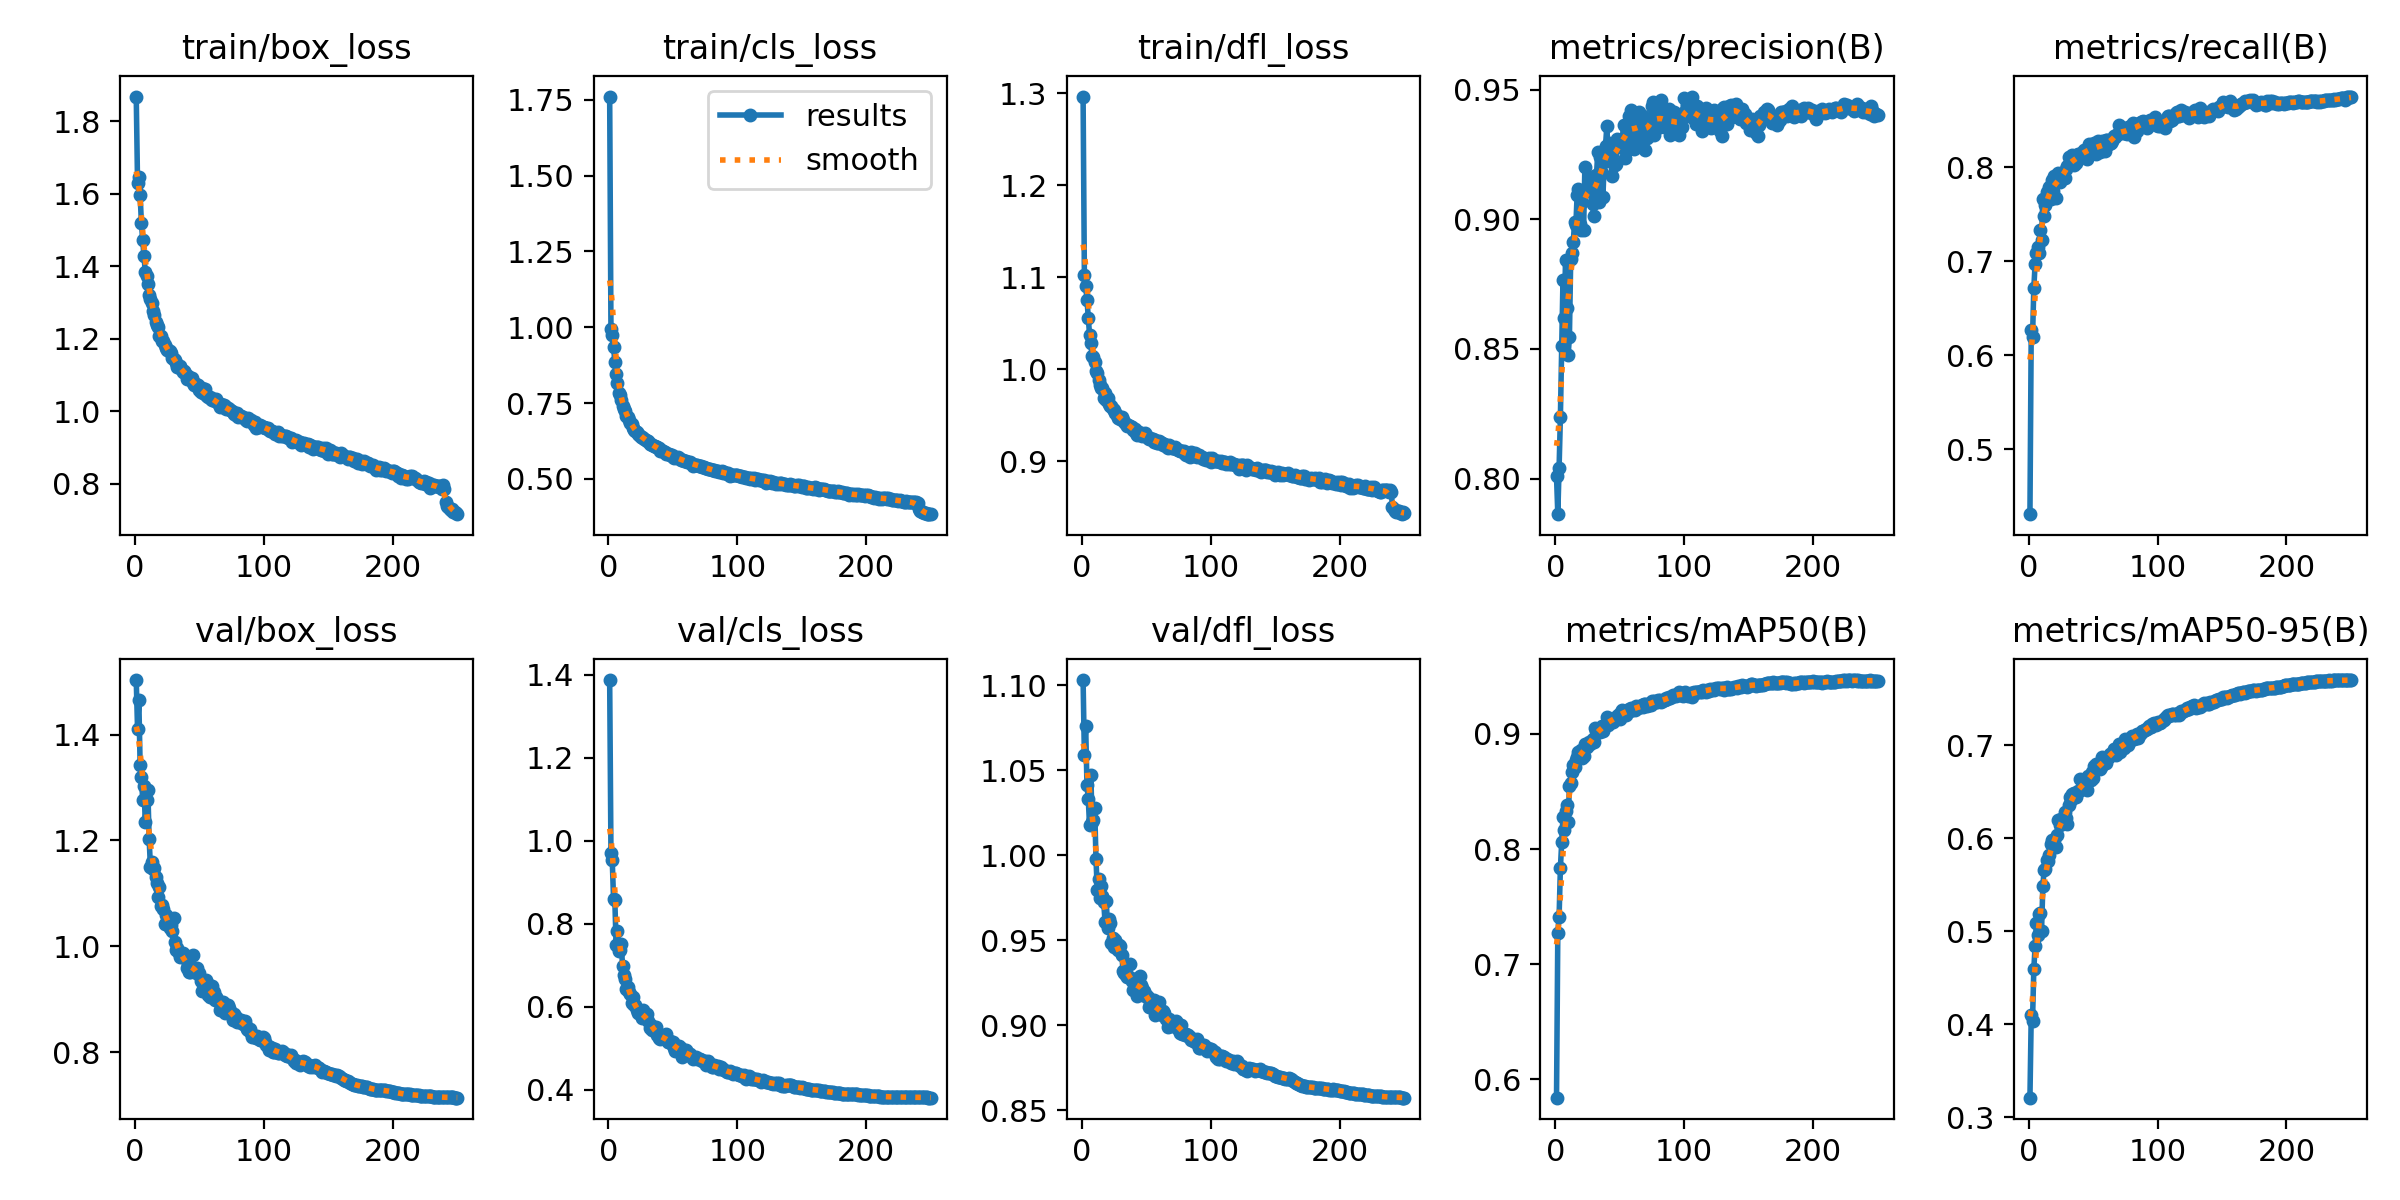

Data behind this chart, as committed beside it:
epoch, time, train/box_loss, train/cls_loss, train/dfl_loss, metrics/precision(B), metrics/recall(B), metrics/mAP50(B), metrics/mAP50-95(B), val/box_loss, val/cls_loss, val/dfl_loss, lr/pg0, lr/pg1, lr/pg2
1, 41.91, 1.868, 1.761, 1.296, 0.8008, 0.431, 0.584, 0.321, 1.503, 1.387, 1.103, 0.003308, 0.003308, 0.003308
2, 76.98, 1.63, 0.9938, 1.102, 0.7862, 0.627, 0.7273, 0.4098, 1.411, 0.9708, 1.059, 0.006615, 0.006615, 0.006615
3, 110.4, 1.645, 0.9744, 1.091, 0.8042, 0.6192, 0.7413, 0.4039, 1.466, 0.9536, 1.076, 0.009896, 0.009896, 0.009896
4, 143.7, 1.597, 0.9359, 1.076, 0.8237, 0.6713, 0.7834, 0.4591, 1.343, 0.8605, 1.041, 0.009881, 0.009881, 0.009881
5, 176.9, 1.52, 0.8859, 1.056, 0.8512, 0.6975, 0.8063, 0.4841, 1.321, 0.8579, 1.033, 0.009842, 0.009842, 0.009842
6, 209.6, 1.472, 0.8455, 1.038, 0.8765, 0.7088, 0.8275, 0.5089, 1.277, 0.7499, 1.018, 0.009802, 0.009802, 0.009802
7, 242.6, 1.428, 0.8177, 1.029, 0.8618, 0.7156, 0.8167, 0.4962, 1.304, 0.7837, 1.047, 0.009762, 0.009762, 0.009762
8, 275.4, 1.384, 0.7851, 1.014, 0.8845, 0.7086, 0.833, 0.5191, 1.235, 0.7339, 1.02, 0.009723, 0.009723, 0.009723
9, 308.2, 1.372, 0.7762, 1.013, 0.8659, 0.7339, 0.8381, 0.5198, 1.277, 0.7377, 1.021, 0.009683, 0.009683, 0.009683
10, 341.3, 1.352, 0.7588, 1.008, 0.8476, 0.7231, 0.8239, 0.5008, 1.295, 0.7513, 1.028, 0.009644, 0.009644, 0.009644
11, 374.5, 1.321, 0.7411, 0.9978, 0.8545, 0.7664, 0.8547, 0.5485, 1.203, 0.6977, 0.9976, 0.009604, 0.009604, 0.009604
12, 407.4, 1.309, 0.7297, 0.9956, 0.8845, 0.7478, 0.8576, 0.5663, 1.15, 0.6767, 0.9797, 0.009564, 0.009564, 0.009564
13, 440.2, 1.297, 0.7229, 0.9878, 0.887, 0.7596, 0.8666, 0.5666, 1.16, 0.6679, 0.9859, 0.009525, 0.009525, 0.009525
14, 473.8, 1.276, 0.7084, 0.9833, 0.8915, 0.774, 0.8728, 0.5768, 1.147, 0.6426, 0.975, 0.009485, 0.009485, 0.009485
15, 506.9, 1.264, 0.7034, 0.9796, 0.8988, 0.7698, 0.8715, 0.5754, 1.148, 0.647, 0.9817, 0.009446, 0.009446, 0.009446
16, 539.6, 1.247, 0.6936, 0.9797, 0.8978, 0.7789, 0.8774, 0.5824, 1.131, 0.6372, 0.9759, 0.009406, 0.009406, 0.009406
17, 572.3, 1.237, 0.683, 0.9691, 0.9095, 0.7668, 0.88, 0.5938, 1.12, 0.6317, 0.9723, 0.009366, 0.009366, 0.009366
18, 605, 1.233, 0.681, 0.9739, 0.9116, 0.7863, 0.8845, 0.5979, 1.093, 0.6091, 0.9609, 0.009327, 0.009327, 0.009327
19, 637.7, 1.208, 0.6691, 0.9665, 0.8982, 0.7748, 0.8797, 0.5919, 1.112, 0.6232, 0.9728, 0.009287, 0.009287, 0.009287
20, 670.3, 1.207, 0.6613, 0.969, 0.8959, 0.7904, 0.8857, 0.598, 1.076, 0.6055, 0.957, 0.009248, 0.009248, 0.009248
21, 703.9, 1.194, 0.6592, 0.9625, 0.9066, 0.7675, 0.8794, 0.5909, 1.078, 0.6044, 0.9622, 0.009208, 0.009208, 0.009208
22, 737.2, 1.192, 0.6538, 0.9605, 0.8958, 0.7896, 0.881, 0.6034, 1.071, 0.5939, 0.9602, 0.009168, 0.009168, 0.009168
23, 770.7, 1.183, 0.6491, 0.9601, 0.9203, 0.794, 0.8913, 0.6194, 1.042, 0.5849, 0.9481, 0.009129, 0.009129, 0.009129
24, 803.4, 1.173, 0.6439, 0.9569, 0.9109, 0.7847, 0.8896, 0.6147, 1.059, 0.5876, 0.9512, 0.009089, 0.009089, 0.009089
25, 836.7, 1.169, 0.6377, 0.9558, 0.9109, 0.7887, 0.8885, 0.6207, 1.048, 0.5799, 0.9459, 0.00905, 0.00905, 0.00905
26, 869.8, 1.169, 0.639, 0.9519, 0.9131, 0.7897, 0.893, 0.6174, 1.042, 0.5735, 0.9501, 0.00901, 0.00901, 0.00901
27, 902.8, 1.164, 0.635, 0.9504, 0.9131, 0.7905, 0.8917, 0.6212, 1.035, 0.5924, 0.9455, 0.00897, 0.00897, 0.00897
28, 935.6, 1.159, 0.6328, 0.9472, 0.9162, 0.7892, 0.8932, 0.6282, 1.039, 0.5749, 0.9443, 0.008931, 0.008931, 0.008931
29, 968.7, 1.147, 0.6291, 0.9484, 0.9058, 0.7984, 0.8955, 0.6215, 1.028, 0.5807, 0.9473, 0.008891, 0.008891, 0.008891
30, 1002, 1.144, 0.6256, 0.9457, 0.9013, 0.8012, 0.8932, 0.6155, 1.054, 0.5841, 0.9466, 0.008852, 0.008852, 0.008852
31, 1035, 1.142, 0.6248, 0.9484, 0.9086, 0.811, 0.9048, 0.636, 1.008, 0.5665, 0.9413, 0.008812, 0.008812, 0.008812
32, 1068, 1.132, 0.6161, 0.9446, 0.9171, 0.8047, 0.9024, 0.6447, 0.9928, 0.5489, 0.9319, 0.008772, 0.008772, 0.008772
33, 1100, 1.122, 0.6147, 0.9428, 0.9258, 0.8044, 0.9032, 0.6414, 0.9962, 0.5565, 0.9307, 0.008733, 0.008733, 0.008733
34, 1133, 1.121, 0.6116, 0.9401, 0.9069, 0.8137, 0.9031, 0.6478, 0.9873, 0.5447, 0.9292, 0.008693, 0.008693, 0.008693
35, 1166, 1.123, 0.6095, 0.9387, 0.9241, 0.8026, 0.9013, 0.6486, 0.9804, 0.5491, 0.9284, 0.008654, 0.008654, 0.008654
36, 1199, 1.116, 0.6074, 0.9398, 0.9179, 0.8082, 0.9071, 0.6482, 0.9811, 0.5411, 0.929, 0.008614, 0.008614, 0.008614
37, 1232, 1.109, 0.6057, 0.9379, 0.9088, 0.8042, 0.9024, 0.6441, 0.9865, 0.5518, 0.9361, 0.008574, 0.008574, 0.008574
38, 1265, 1.112, 0.6044, 0.9377, 0.9223, 0.814, 0.9063, 0.6506, 0.9794, 0.533, 0.9276, 0.008535, 0.008535, 0.008535
39, 1298, 1.106, 0.6007, 0.9374, 0.9282, 0.8138, 0.9085, 0.6508, 0.977, 0.5264, 0.9261, 0.008495, 0.008495, 0.008495
40, 1331, 1.09, 0.591, 0.9343, 0.9359, 0.812, 0.9147, 0.6637, 0.9591, 0.5227, 0.9208, 0.008456, 0.008456, 0.008456
41, 1365, 1.098, 0.5966, 0.935, 0.9266, 0.8138, 0.9079, 0.6537, 0.9649, 0.5257, 0.9233, 0.008416, 0.008416, 0.008416
42, 1398, 1.092, 0.5912, 0.9309, 0.9296, 0.8159, 0.912, 0.6596, 0.9522, 0.5261, 0.9234, 0.008376, 0.008376, 0.008376
43, 1432, 1.088, 0.5882, 0.9287, 0.925, 0.8182, 0.9115, 0.6583, 0.9504, 0.527, 0.9172, 0.008337, 0.008337, 0.008337
44, 1465, 1.092, 0.5902, 0.9315, 0.9166, 0.8188, 0.9118, 0.664, 0.9579, 0.5237, 0.9249, 0.008297, 0.008297, 0.008297
45, 1498, 1.076, 0.5823, 0.9296, 0.9284, 0.8087, 0.9106, 0.6525, 0.9843, 0.5338, 0.9287, 0.008258, 0.008258, 0.008258
46, 1531, 1.072, 0.5822, 0.9288, 0.9211, 0.8195, 0.9141, 0.6668, 0.9517, 0.5166, 0.9235, 0.008218, 0.008218, 0.008218
47, 1565, 1.075, 0.5827, 0.9278, 0.9215, 0.8251, 0.9145, 0.6654, 0.9551, 0.5167, 0.9221, 0.008178, 0.008178, 0.008178
48, 1598, 1.07, 0.579, 0.9295, 0.931, 0.8205, 0.9148, 0.6625, 0.9581, 0.517, 0.92, 0.008139, 0.008139, 0.008139
49, 1631, 1.072, 0.5786, 0.9303, 0.9281, 0.8155, 0.9163, 0.6715, 0.9481, 0.5114, 0.9171, 0.008099, 0.008099, 0.008099
50, 1664, 1.057, 0.5716, 0.929, 0.9293, 0.8192, 0.9127, 0.6652, 0.9486, 0.5166, 0.9175, 0.00806, 0.00806, 0.00806
51, 1697, 1.053, 0.5703, 0.9253, 0.9295, 0.8255, 0.9191, 0.6774, 0.9337, 0.5022, 0.9164, 0.00802, 0.00802, 0.00802
52, 1730, 1.062, 0.5722, 0.9245, 0.931, 0.8144, 0.921, 0.6802, 0.916, 0.4946, 0.9105, 0.00798, 0.00798, 0.00798
53, 1764, 1.049, 0.5679, 0.9247, 0.9363, 0.8225, 0.9189, 0.6757, 0.9296, 0.4982, 0.9123, 0.007941, 0.007941, 0.007941
54, 1797, 1.06, 0.5724, 0.9247, 0.9239, 0.828, 0.9186, 0.6752, 0.9331, 0.5016, 0.9147, 0.007901, 0.007901, 0.007901
55, 1830, 1.045, 0.569, 0.9243, 0.9357, 0.8168, 0.9167, 0.6744, 0.9357, 0.5053, 0.9125, 0.007862, 0.007862, 0.007862
56, 1863, 1.043, 0.5613, 0.9214, 0.9268, 0.8243, 0.9199, 0.6766, 0.9304, 0.5013, 0.915, 0.007822, 0.007822, 0.007822
57, 1896, 1.038, 0.5614, 0.9234, 0.9399, 0.8283, 0.922, 0.6875, 0.9088, 0.4805, 0.9062, 0.007782, 0.007782, 0.007782
58, 1929, 1.038, 0.5633, 0.9198, 0.939, 0.8197, 0.92, 0.6822, 0.9042, 0.4844, 0.9087, 0.007743, 0.007743, 0.007743
59, 1962, 1.032, 0.5577, 0.9197, 0.9422, 0.8177, 0.9222, 0.6848, 0.9131, 0.4919, 0.9081, 0.007703, 0.007703, 0.007703
60, 1995, 1.032, 0.5597, 0.9217, 0.9311, 0.8297, 0.9221, 0.6807, 0.9258, 0.4959, 0.9135, 0.007664, 0.007664, 0.007664
... 190 more rows
